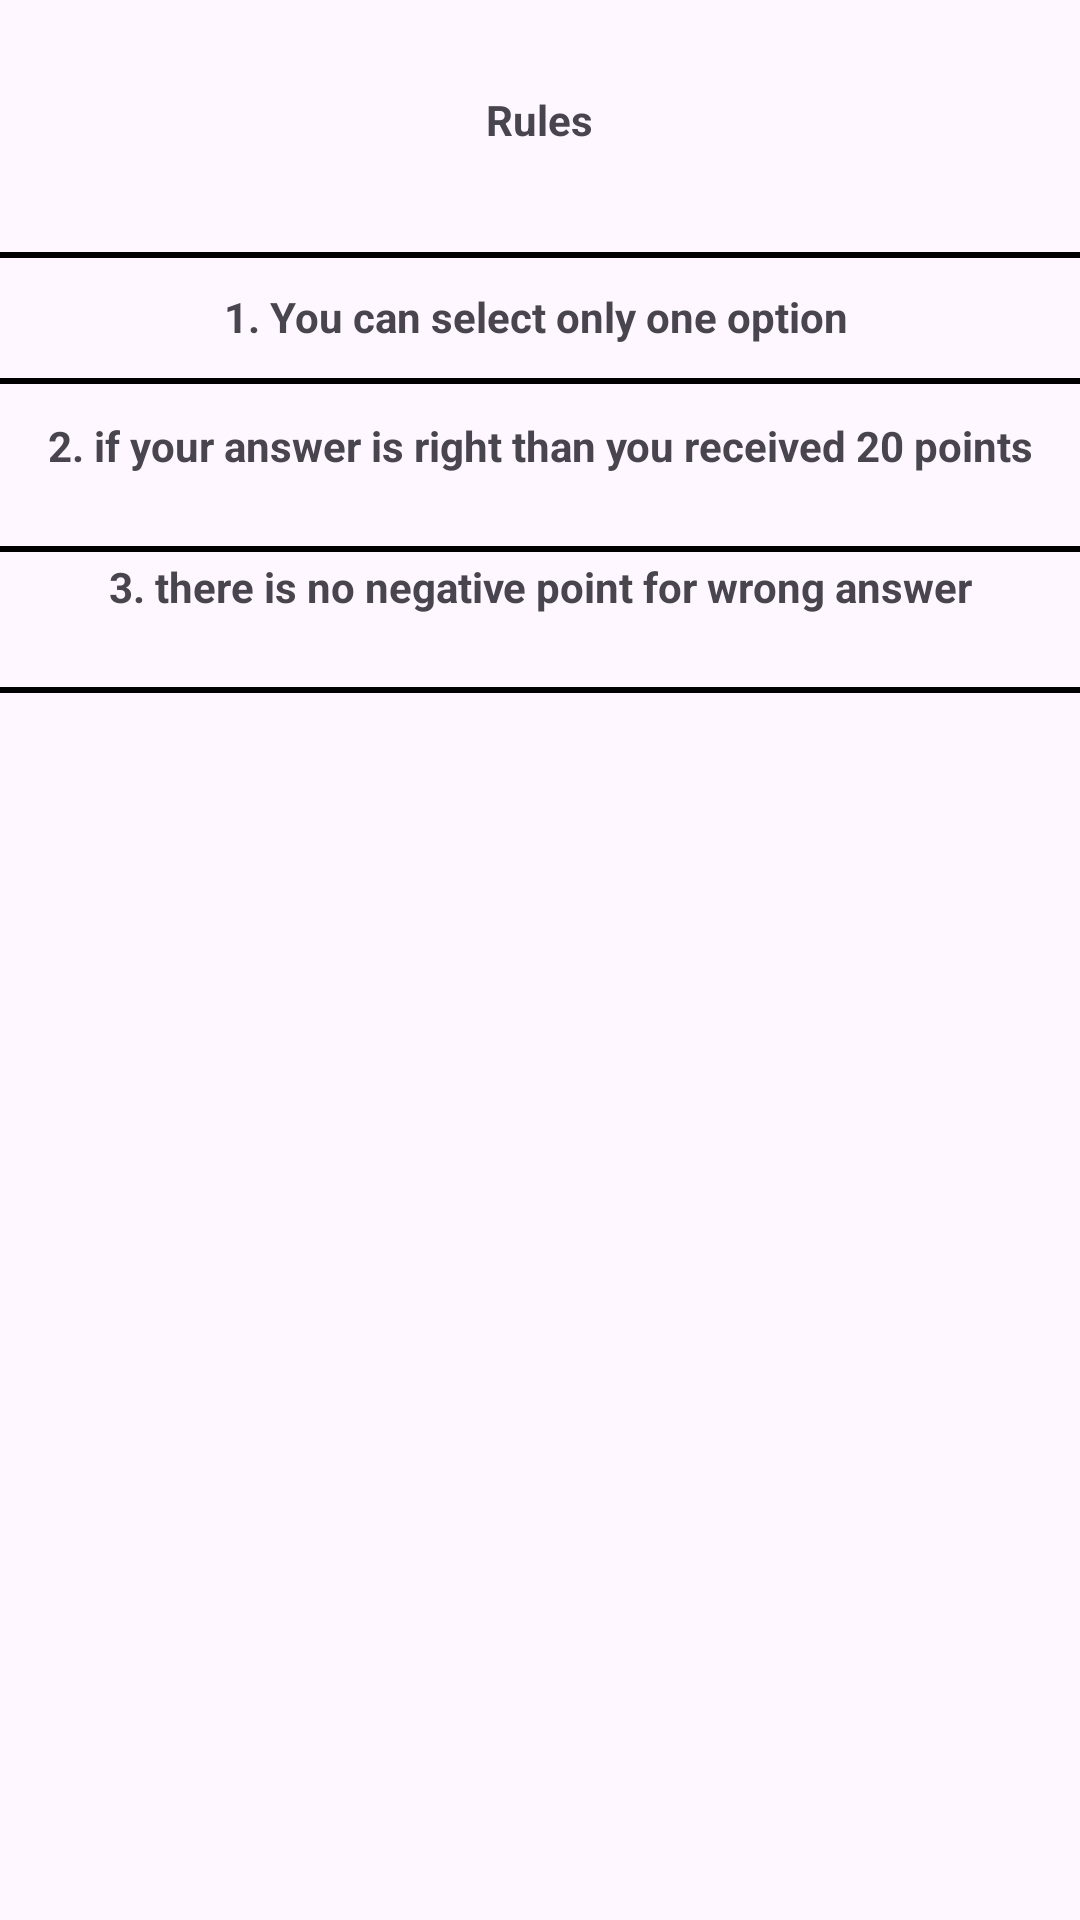

This screen was rendered from an Android layout file. Write that file and the resources it references.
<!-- AndroidManifest.xml: application theme Theme.Quiz_master -->
<!-- res/layout/rules_dialogue.xml -->
<?xml version="1.0" encoding="utf-8"?>
<androidx.constraintlayout.widget.ConstraintLayout xmlns:android="http://schemas.android.com/apk/res/android"
    xmlns:app="http://schemas.android.com/apk/res-auto"
    xmlns:tools="http://schemas.android.com/tools"
    android:layout_width="match_parent"
    android:layout_height="match_parent">

        <TextView
            android:id="@+id/r"
            android:layout_width="224dp"
            android:layout_height="48dp"
            android:layout_marginTop="16dp"
            android:gravity="center"
            android:text="Rules"
            android:textSize="@dimen/_20sdp"
            android:textStyle="bold"
            app:layout_constraintEnd_toEndOf="parent"
            app:layout_constraintHorizontal_bias="0.497"
            app:layout_constraintStart_toStartOf="parent"
            app:layout_constraintTop_toTopOf="parent" />

        <View
            android:layout_width="match_parent"
            android:layout_height="2dp"
            android:layout_marginTop="20dp"
            android:background="@color/black"
            app:layout_constraintEnd_toEndOf="parent"
            app:layout_constraintHorizontal_bias="1.0"
            app:layout_constraintStart_toStartOf="parent"
            app:layout_constraintTop_toBottomOf="@+id/r" />

        <TextView
            android:id="@+id/rule1"
            android:layout_width="match_parent"
            android:layout_height="@dimen/_55sdp"
            android:layout_marginTop="32dp"
            android:gravity="center"
            android:text="1. You can select only one option "
            android:textSize="@dimen/_20sdp"
            android:textStyle="bold"
            app:layout_constraintEnd_toEndOf="parent"
            app:layout_constraintHorizontal_bias="0.0"
            app:layout_constraintStart_toStartOf="parent"
            app:layout_constraintTop_toBottomOf="@+id/r" />

        <View
            android:layout_width="match_parent"
            android:layout_height="2dp"
            android:background="@color/black"
            app:layout_constraintBottom_toTopOf="@+id/rule2"
            app:layout_constraintEnd_toEndOf="parent"
            app:layout_constraintHorizontal_bias="0.0"
            app:layout_constraintStart_toStartOf="parent"
            app:layout_constraintTop_toBottomOf="@+id/rule1" />

        <TextView
            android:id="@+id/rule2"
            android:layout_width="match_parent"
            android:layout_height="@dimen/_55sdp"
            android:layout_marginTop="24dp"
            android:gravity="center"
            android:text="2. if your answer is right than you received 20 points"
            android:textSize="@dimen/_20sdp"
            android:textStyle="bold"
            app:layout_constraintEnd_toEndOf="parent"
            app:layout_constraintHorizontal_bias="0.0"
            app:layout_constraintStart_toStartOf="parent"
            app:layout_constraintTop_toBottomOf="@+id/rule1" />

        <View
            android:layout_width="match_parent"
            android:layout_height="2dp"
            android:layout_marginTop="24dp"
            android:background="@color/black"
            app:layout_constraintEnd_toEndOf="parent"
            app:layout_constraintHorizontal_bias="0.0"
            app:layout_constraintStart_toStartOf="parent"
            app:layout_constraintTop_toBottomOf="@+id/rule2" />

        <TextView
            android:id="@+id/rule3"
            android:layout_width="match_parent"
            android:layout_height="@dimen/_55sdp"
            android:layout_marginTop="28dp"
            android:gravity="center"
            android:text="3. there is no negative point for wrong answer"
            android:textSize="@dimen/_20sdp"
            android:textStyle="bold"
            app:layout_constraintEnd_toEndOf="parent"
            app:layout_constraintHorizontal_bias="0.0"
            app:layout_constraintStart_toStartOf="parent"
            app:layout_constraintTop_toBottomOf="@+id/rule2" />

        <View
            android:layout_width="match_parent"
            android:layout_height="2dp"
            android:layout_marginTop="24dp"
            android:background="@color/black"
            app:layout_constraintEnd_toEndOf="parent"
            app:layout_constraintHorizontal_bias="0.0"
            app:layout_constraintStart_toStartOf="parent"
            app:layout_constraintTop_toBottomOf="@+id/rule3" />

</androidx.constraintlayout.widget.ConstraintLayout>
<!-- resources referenced by this layout -->
<resources>
  <color name="black">#FF000000</color>
  <style name="Theme.Quiz_master" parent="Base.Theme.Quiz_master" />
  <style name="Base.Theme.Quiz_master" parent="Theme.Material3.DayNight.NoActionBar">
          
          
      </style>
</resources>
